Run: headless pygame with SDL's dummy video driver; simulated clock (each Clock.tick advances the game by its frame time, no real sleeping); random seed 0; keys injected as events and as key.get_pressed() state; no mouse input.
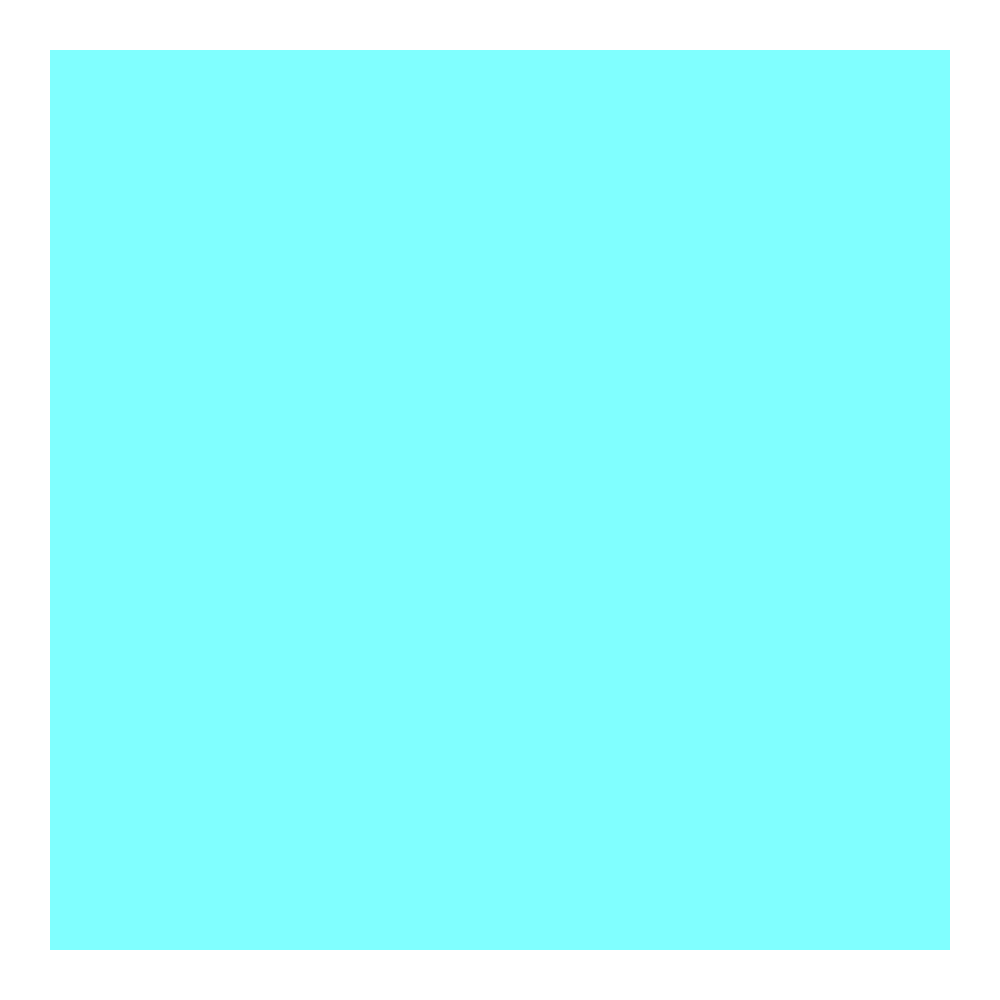
Frame 1 of 4 · flips 1–60 · no input
Frame 2 of 4 · flips 61–180 · tapped SPACE, RETURN · held RIGHT (→), D · screen unchanged from frame 1, image omitted
Frame 3 of 4 · flips 181–300 · held DOWN (↓), S · screen unchanged from frame 2, image omitted
Frame 4 of 4 · flips 301–420 · held LEFT (←), A, UP (↑), W · screen unchanged from frame 3, image omitted

The pygame program that drew these frames:

import pygame, sys
import pygame.locals
from pygame.locals import *

pygame.init()
#Pixel width by pixel height
WIDTH = 1000
HEIGHT = 1000
XMARGIN = 50
YMARGIN = 50
Display_Surface = pygame.display.set_mode((WIDTH, HEIGHT))
pygame.display.set_caption('You have opened a new pygame window!')

WHITE = (255, 255, 255)
Display_Surface.fill(WHITE)
Board = pygame.draw.rect(Display_Surface, (128,255, 255), (XMARGIN, YMARGIN, (WIDTH - 2 * XMARGIN), (HEIGHT-2*YMARGIN)))



while True:
    for event in pygame.event.get():
        if event.type == QUIT:
            pygame.quit()
            sys.exit()
    pygame.display.update()

#The idea:
'''
Open 2 consoles when you enter the Adventure game. One is for the input commands, picking up items, directions, etc..
One is for showing where the player is on the map.
The map will be an infinite Pygame loop, and each world will be written out and created in pygame, so that when you enter a 
new world, in the case of this game, basically it means when you use magic as a direction,
the map will clear and the new world map will load. 
So the player will always be at the position of where he or she is on the map...
So the player moves along the map, when some key command is triggered, such as the Users_choice command, which is a 
directional command in the Adventure game. 

For the pygame, I have to create each map separately, which I can test. Each map will consist of rooms, that fit on the grid,
and in between the rooms, the player will follow a specific line, N, S, E, W, Fly(special color line maybe...),
So I will load some image, maybe LINK, and blit him to a specific part of the starting map. 
Everytime a command is triggered, Link will move along a specific line, from one room to another.
However, the player will only move in Pygame, if he is able to move in the actual game, meaning there has to be a link 
between the rooms...so I need another trigger that first says something like "You have entered a valid direction, you move "x",
and that trigger, will trigger Link to move in Pygame. That way, he can only move between valid rooms.

This is the general idea, and I can work from here
'''
